6-way image classification set "dataset" from GitHub (twelcone/CS232_FinalProject); label vocabulary: bladder, breast, eye, liver, lung, pelvis.

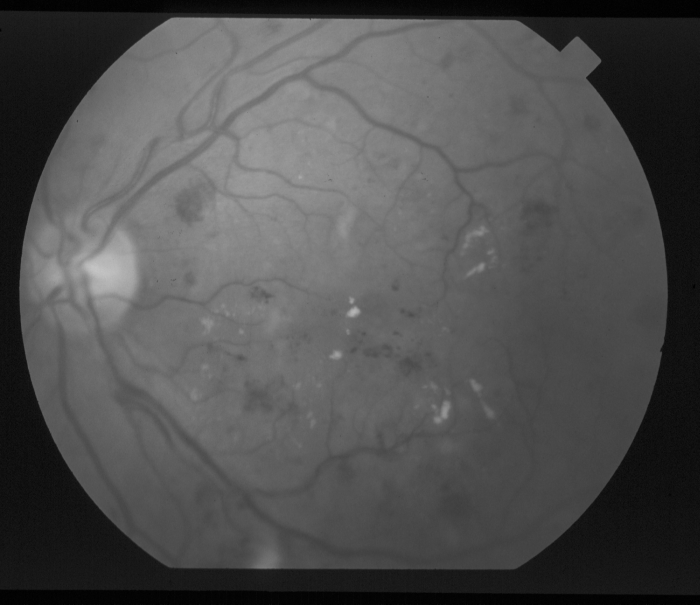
Label: eye

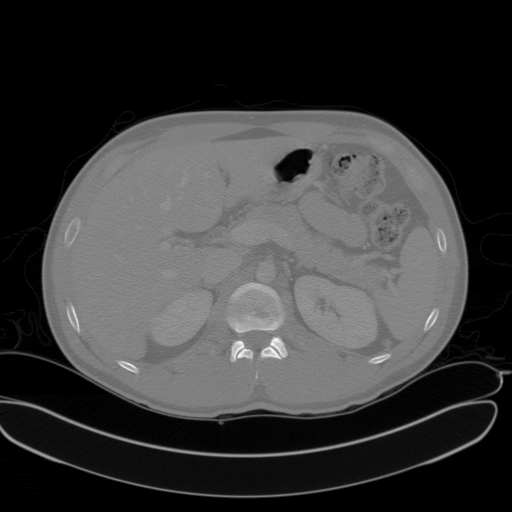
Label: liver

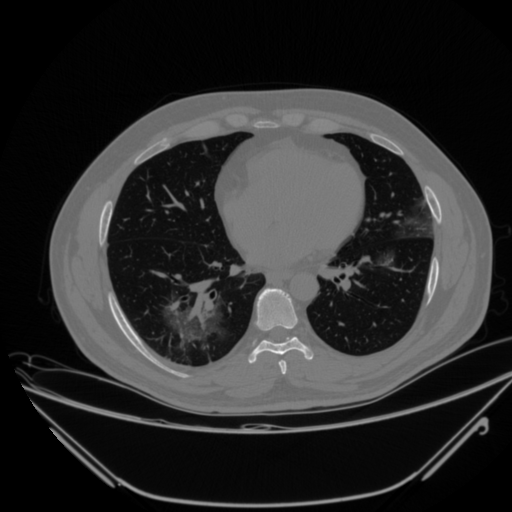
Label: lung

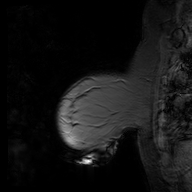
Label: breast

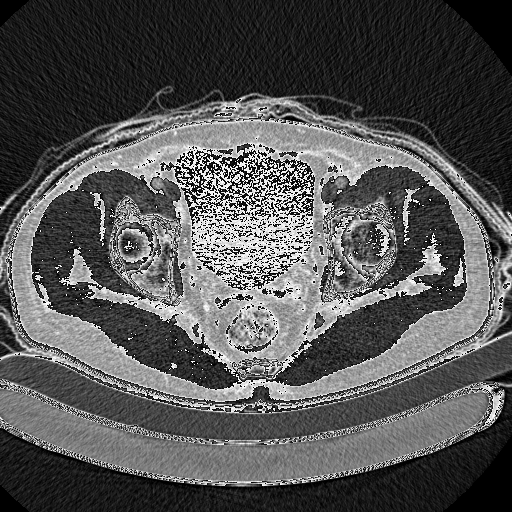
Label: pelvis

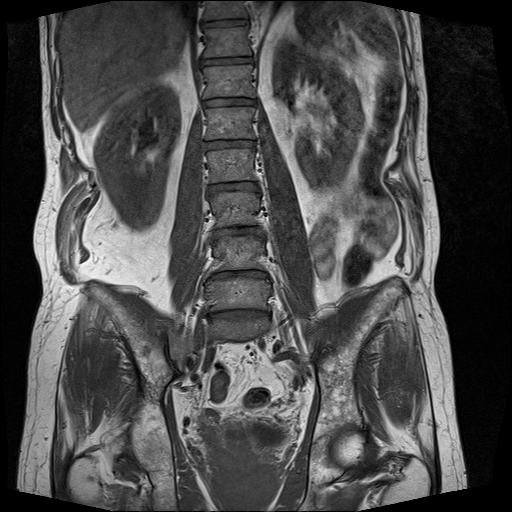
Label: bladder
